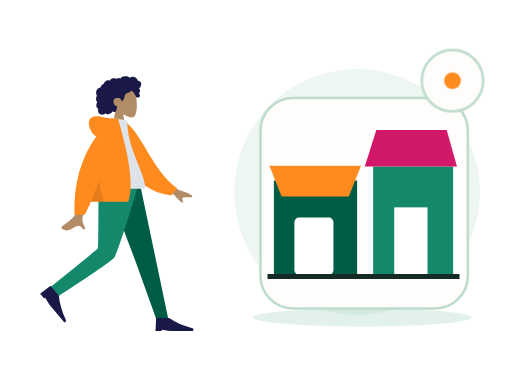
t = 0.00 s
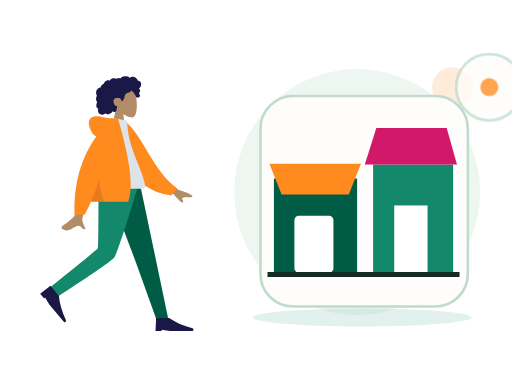
t = 0.70 s
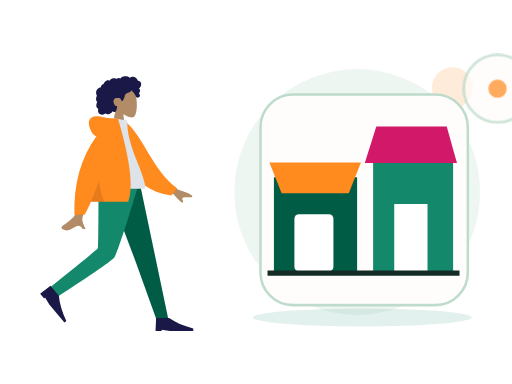
t = 1.05 s
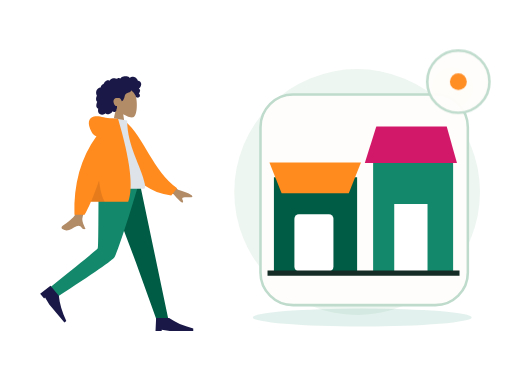
t = 1.75 s
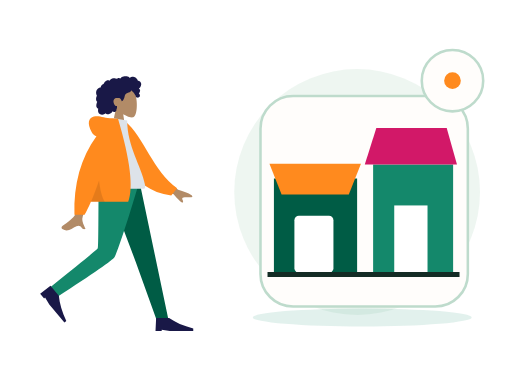
t = 2.10 s
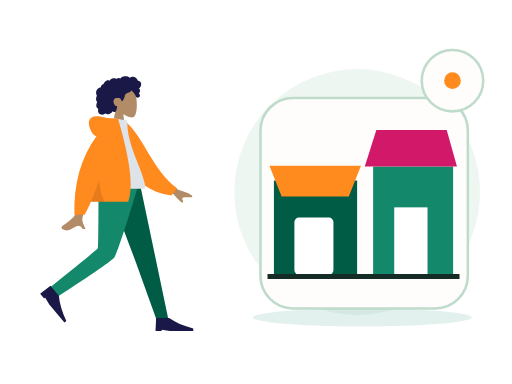
t = 2.80 s

The animated SVG that drew these frames (rendered in a browser with its animation timeline set to each time). Animation: 2 CSS @keyframes rules; one cycle of 2.80 s.

<?xml version="1.0" encoding="UTF-8"?>
<svg xmlns="http://www.w3.org/2000/svg" xmlns:xlink="http://www.w3.org/1999/xlink" width="800" height="600" viewBox="0 0 800 600" role="img" aria-labelledby="base-venue-title base-venue-desc" data-illustration="base-venue" data-base="BASE-VENUE" data-theme="light" data-motion="on" data-requires-business-state="false" data-status="REVUE_VISUELLE_REQUISE">
<title id="base-venue-title">Venue — master</title><desc id="base-venue-desc">Illustration Zamurek. Géométrie vectorielle native. Famille BASE-VENUE. Sources Humaaans / IRA Design lorsque présentes. Pas de preuve transactionnelle.</desc>
<style><![CDATA[#base-venue-seal{transform-box:fill-box;transform-origin:center;animation:base-venue-hint 2s ease-in-out 1}#base-venue-device{transform-box:fill-box;transform-origin:center;animation:base-venue-float 2.8s ease-in-out 1}@keyframes base-venue-hint{0%,100%{scale:1;opacity:1}50%{scale:1.1;opacity:.72}}@keyframes base-venue-float{0%,100%{translate:0 0}50%{translate:0 -6px}}@media(prefers-reduced-motion:reduce){*{animation:none!important;transition:none!important}}]]></style>
<g id="base-venue-background" data-layer="decor">
<circle cx="558" cy="300" r="192" fill="#EAF4EE" opacity=".81"/>
<ellipse cx="566" cy="496" rx="171" ry="14" fill="#14886B" opacity=".12"/>
<circle cx="707" cy="137" r="32" fill="#FF8A1E" opacity=".17"/>
<path d="M701 218l10 16 16 10-16 10-10 16-10-16-16-10 16-10z" fill="#D21868" opacity=".25"/></g>
<g id="base-venue-person" data-upstream="Humaaans" data-source="standing-23.svg"><svg x="9" y="89" width="355" height="445" viewBox="0 0 380 480" overflow="visible">
    
    <title>humaaans/standing-23</title>
    <desc>Created with Sketch.</desc>
    <g id="base-venue-person-node-0" data-part="part" stroke="none" stroke-width="1" fill="none" fill-rule="evenodd">
        <g id="base-venue-person-node-1" data-part="part" transform="translate(34.000000, 18.000000)">
            <g id="base-venue-person-node-2" data-part="head" transform="translate(85.439497, 0.000000)">
                <g id="base-venue-person-node-3" data-part="head" stroke-width="1" transform="translate(56.316359, 32.329762)" fill="#B28B67">
                    <path d="M8.61668863,35.9695996 C3.8111203,30.3288374 0.558611141,23.4160055 1.10210733,15.6699789 C2.66807119,-6.64848056 33.7361385,-1.73870383 39.7795208,9.52573796 C45.8229031,20.7901798 45.1047922,49.3633705 37.294259,51.3766405 C34.1794292,52.1795298 27.5439155,50.2127726 20.7905107,46.1421897 L25.0294931,76.1313749 L0,76.1313749 L8.61668863,35.9695996 Z"></path>
                </g>
                <path d="M107.18432,26.2397085 C106.666011,24.4178338 105.271891,22.8579294 103.393081,22.3951495 C102.937473,22.2828961 102.466945,22.2375565 101.998137,22.2564594 C101.829973,22.2631713 101.782811,22.3116615 101.704229,22.194066 C101.645929,22.1068795 101.644622,21.8938789 101.620628,21.7914194 C101.545966,21.4728088 101.452603,21.1581705 101.337377,20.8516825 C100.944262,19.8063356 100.28364,18.8811868 99.4872363,18.1018509 C97.9976224,16.6438581 95.984887,15.6376184 93.8937763,15.4555747 C92.7492892,15.3559918 91.6131209,15.5419393 90.5311278,15.9142452 C89.9709499,16.1069732 89.4277534,16.3469585 88.8987194,16.6122847 C88.7394249,16.6921428 88.2226284,17.0832832 88.0627839,17.0579423 C87.886233,17.0299988 87.5314124,16.5912586 87.3878617,16.4811283 C85.6134838,15.1197734 83.4223413,14.5845322 81.2122237,14.6009011 C78.7176172,14.6193246 76.3154798,14.7439745 74.2349567,16.2647032 C73.7945419,16.5866698 73.375096,16.9391825 72.9757252,17.3103241 C72.7654179,17.5057231 72.5617106,17.7084504 72.3674221,17.9196018 C72.2502027,18.0469913 72.1360771,18.1772573 72.0262141,18.3110162 C71.8397631,18.5380571 71.8696695,18.6126416 71.6086932,18.4542266 C70.607413,17.8459077 69.4471133,17.5614046 68.2784261,17.7050259 C67.58446,17.7903632 66.9092628,17.9987066 66.2681658,18.2729364 C66.0498834,18.3662868 65.544637,18.7386612 65.3119859,18.7422912 C65.0811909,18.7458526 64.5830259,18.4006683 64.3452871,18.3129339 C63.0612368,17.8389218 61.6772234,17.7220797 60.3275853,17.9411074 C58.9353906,18.1671209 57.5678086,18.7225663 56.3882588,19.490122 C55.8209309,19.859346 55.3259283,20.2684305 54.9283451,20.817438 C54.7566754,21.0544783 54.6015059,21.3052163 54.4069424,21.5249974 C54.293023,21.6536881 54.0674531,21.7857348 54.0063341,21.9486016 C54.0429093,21.8510733 52.4837888,21.2500142 52.336663,21.2115919 C51.5528402,21.0068784 50.7547174,21.0483827 49.9871884,21.30097 C48.5439123,21.7759409 47.3026934,22.8410811 46.2825757,23.9331375 C45.7586292,24.494062 45.3001331,25.1140925 44.9109374,25.7746685 C44.7244177,26.0910875 44.5538481,26.416547 44.3977848,26.7489239 C44.3221594,26.9099414 44.2720404,27.1113674 44.1724211,27.256427 C44.0439954,27.4433334 43.9577137,27.4468948 43.7251313,27.5283967 C42.5439315,27.9422069 41.4671635,28.6426435 40.647178,29.5890923 C39.8177737,30.5466364 39.279596,31.7258107 39.0539573,32.967584 C39.0406885,33.0407302 39.0327822,33.3438623 38.9899508,33.3834489 C38.9312379,33.4379661 38.6937055,33.413858 38.6038488,33.4244053 C38.2926847,33.4609099 37.9837206,33.5152216 37.6788815,33.587409 C37.1169161,33.7204146 36.5699383,33.916156 36.0525232,34.1721677 C34.0355253,35.1701203 32.5931429,37.041033 31.8872143,39.1462465 C31.146498,41.3555632 31.1596293,43.8867095 32.0449276,46.0547958 C32.1879283,46.4049799 32.3580855,46.7448905 32.5579427,47.0664462 C32.6806621,47.2638313 32.7202623,47.2643108 32.6405807,47.4714214 C32.5517552,47.7018182 32.3895044,47.9257086 32.2840413,48.1508318 C31.9399458,48.8855128 31.6993883,49.6647116 31.5474501,50.4605533 C31.2981613,51.7660213 31.1746169,53.1379235 31.4205369,54.4533224 C31.5347312,55.0641069 31.7336948,55.6611936 32.0372276,56.2052013 C32.1919846,56.4825816 32.373073,56.7456477 32.5775366,56.9889889 C32.6836871,57.115351 32.7964377,57.2360286 32.9143446,57.3516379 C32.9817887,57.4176613 33.0702016,57.475466 33.1275394,57.5492286 C33.2675151,57.7290806 33.2969403,57.5812129 33.2247524,57.8453063 C33.1238269,58.2145303 32.8950257,58.578823 32.7549125,58.9381161 C32.6105368,59.3083674 32.4800486,59.6836868 32.360698,60.0627047 C32.1189717,60.8301919 31.9145769,61.6115824 31.78677,62.4063967 C31.5413313,63.9323991 31.5844377,65.5583954 32.3062477,66.958926 C32.614868,67.5579989 33.0576203,68.0835146 33.5946293,68.4923252 C33.8574619,68.692313 34.1421571,68.8646997 34.4408087,69.0062663 C34.5942594,69.0791386 34.7901979,69.1103695 34.8601858,69.2587851 C34.9355362,69.4183644 34.8236794,69.7352628 34.798173,69.9136765 C34.5762468,71.4657732 34.46494,73.0953994 34.9263236,74.6164021 C35.3512696,76.0173436 36.2868931,77.2542541 37.5016431,78.0731766 C39.858199,79.6617779 43.0347403,79.5721943 45.510853,78.3004229 C46.1562813,77.9688679 46.7601156,77.5572493 47.2987746,77.0717311 C48.6704129,78.9181933 51.4929587,78.8597722 53.4976502,78.3336401 C55.995213,77.6782008 57.9992858,75.9415263 59.153948,73.6597483 C60.7327999,75.5817539 64.0462919,74.9581619 65.1411412,72.8730842 C65.4091301,72.362773 65.5680809,71.8003417 65.6463188,71.2311985 C65.6875003,70.9319018 65.6612376,70.6300025 65.6921753,70.3331028 C65.731638,69.9547699 65.9843643,69.5871212 66.1296338,69.2211162 C66.4125415,68.5088311 66.5881987,67.7730542 66.5957612,67.0047451 C66.59968,66.6036053 66.5488735,66.2126704 66.510717,65.8147495 C66.4764106,65.4565523 66.5757548,65.1228056 66.6321989,64.7692657 C65.9916518,64.8747386 65.2112666,64.7020095 64.607776,64.5162675 C64.0155604,64.3340183 63.4608826,63.8539793 63.0428805,63.4155815 C62.0723317,62.3975616 61.4794287,61.0630544 61.0739391,59.7348481 C60.1838283,56.8196842 60.5486864,53.3221588 63.4808202,51.7222568 C64.8467522,50.97696 68.9389121,50.9794047 70.5657976,51.3477557 C72.2763966,51.7350608 74.2156378,55.509559 74.3110633,55.8643318 C74.3701198,56.0839074 74.3404197,56.3556716 74.5421332,56.501964 C74.9854355,56.8236566 75.7165268,56.2654031 76.0435034,55.989872 C76.6077376,55.5143532 77.0102021,54.8816523 77.3587664,54.2403217 C78.1182516,52.843147 78.7305422,51.3448142 79.1630507,49.8152504 C79.4964899,48.6360075 79.7096848,47.4199862 80.1454932,46.27081 C80.5791705,45.1273184 81.262824,44.1052577 82.3257732,43.4574892 C83.4820854,42.7528064 84.8075234,42.3816647 86.0769299,41.9388151 C87.3351989,41.4999379 88.5717427,40.9635324 89.547104,40.0322881 C89.7615363,39.8275061 89.9698499,39.6099167 90.1424821,39.3688356 C90.2787453,39.1785048 90.4134272,38.8141436 90.6210533,38.693466 C90.9438362,38.5057378 91.4149136,38.9939271 91.69404,39.1711765 C93.0711096,40.0457804 94.2199967,41.2655687 95.146614,42.5980898 C96.068075,43.9233511 96.8241777,45.1985469 97.4385996,46.6783878 C97.8943457,47.7759233 98.1787795,49.1815221 98.9803399,50.0809875 C99.3381855,50.4826067 101.998137,50.7255754 102.859716,50.3749421 C103.721295,50.0243088 104.686894,49.113855 104.976058,48.5432735 C105.272097,47.9592682 105.342841,47.3177321 105.216341,46.6783878 C105.141953,46.3022464 104.990015,45.9508981 104.906895,45.5814687 C104.836907,45.2711452 104.773382,44.977807 104.622338,44.6935094 C104.336061,44.1547753 103.846971,43.7675387 103.257162,43.6056308 C103.870965,43.0397066 104.37958,42.3626933 104.731513,41.6058903 C105.097196,40.8196371 105.407123,39.8634628 105.495055,39.000502 C105.566555,38.2995861 105.456211,37.5733977 105.072515,36.9710373 C104.669982,36.3391582 103.956903,35.9269232 103.339937,35.5327693 C104.282367,34.7954172 105.088946,33.8986913 105.752043,32.9058754 C107.041594,30.9751718 107.839235,28.5414853 107.18432,26.2397085 Z" id="base-venue-person-node-4" data-part="part" fill="#191847"></path>
            </g>
            <g id="base-venue-person-node-5" data-part="legs" transform="translate(0.000000, 194.763541)">
                <polygon id="base-venue-person-node-6" data-part="part" fill="#005C45" points="133.49063 0 183.634758 132.684377 218.782099 230.479916 238.82308 230.479916 190.509575 1.02353644e-13"></polygon>
                <path d="M121.097514,0 C120.552445,45.5267591 120.946508,106.821151 119.676509,109.659057 C118.829844,111.550995 92.4953159,133.107162 40.6729263,174.327559 L51.0027861,191.89278 C112.527888,152.21665 144.863197,129.735517 148.008713,124.44938 C152.726988,116.520175 176.431228,43.5545895 188.764094,0 L121.097514,0 Z" id="base-venue-person-node-7" data-part="part" fill="#14886B"></path>
                <g id="base-venue-person-node-8" data-part="part" transform="translate(58.923598, 197.107258) rotate(50.000000) translate(-58.923598, -197.107258) translate(27.115284, 176.249347)" fill="#191847">
                    <path d="M0,41.7158218 L1.04289555,19.8150154 L22.943702,19.8150154 C33.3284421,27.1152842 46.8860842,33.0250256 63.6166283,37.5442397 L63.6166283,41.7158218 L23.9865976,41.7158218 L10.4289555,39.6300307 L10.4289555,41.7158218 L0,41.7158218 Z" id="base-venue-person-node-9" data-part="part"></path>
                </g>
                <g id="base-venue-person-node-10" data-part="part" transform="translate(216.922274, 207.536214)" fill="#191847">
                    <path d="M0,41.7158218 L1.04289555,19.8150154 L22.943702,19.8150154 C33.3284421,27.1152842 46.8860842,33.0250256 63.6166283,37.5442397 L63.6166283,41.7158218 L23.9865976,41.7158218 L10.4289555,39.6300307 L10.4289555,41.7158218 L0,41.7158218 Z" id="base-venue-person-node-11" data-part="part"></path>
                </g>
            </g>
            <g id="base-venue-person-node-12" data-part="body" transform="translate(22.922792, 85.404334)">
                <path d="M198.964869,96.1669474 L232.231433,120.595314 C241.254011,123.029931 248.792082,126.059006 254.845649,129.682538 C256.275606,130.985537 258.003844,133.624326 252.073465,133.168278 C246.143085,132.712229 239.884706,132.499245 239.066429,134.522006 C238.248152,136.544766 241.836896,138.963766 240.182801,141.693 C239.080072,143.512489 233.870334,138.950187 224.553589,128.006095 L191.610963,114.34562 L198.964869,96.1669474 Z M71.2380339,97.0100305 L93.0318307,97.0957353 C79.5751668,140.53616 72.3105679,163.585377 71.2380339,166.243387 C68.8248325,172.223909 73.9314912,181.33214 76.1153011,186.226836 C69.002705,189.409511 69.7605597,177.622767 60.788211,181.797022 C52.5986673,185.607089 46.3689017,192.510675 36.9070672,186.672433 C35.7437902,185.954655 34.4690282,183.252093 37.5490144,181.140184 C45.2223833,175.878647 56.2801726,166.67001 57.7742541,163.638916 C59.8117011,159.505478 64.2996277,137.295849 71.2380339,97.0100305 Z" id="base-venue-person-node-13" data-part="part" fill="#B28B67"></path>
                <path d="M127.996379,9.99126343 L136.845297,7.66438547 C172.696724,33.5424787 191.22711,87.6619834 234.647976,113.391279 L225.880465,126.441219 C154.233028,123.866416 130.7617,57.9296166 127.996379,9.99126343 Z" id="base-venue-person-node-14" data-part="part" fill="#FF8A1E" transform="translate(181.322177, 67.052802) rotate(5.000000) translate(-181.322177, -67.052802) "></path>
                <path d="M93.8605991,118.890092 C130.019619,118.890092 156.617436,118.890092 173.65405,118.890092 C177.300204,118.890092 176.613156,113.625177 176.086082,110.968472 C170.003016,80.3068849 146.257032,47.2551777 146.257032,3.60918021 L123.240844,0 C104.2035,30.6177517 97.6200564,68.3144034 93.8605991,118.890092 Z" id="base-venue-person-node-15" data-part="part" fill="#DDE3E9"></path>
                <path d="M94.5018144,30.0958364 C91.159002,29.1349436 88.5118406,26.8938416 86.5603303,23.3725304 C78.1478728,8.19306644 81.186005,-0.164352814 90.176254,-2.91148372 C99.1665031,-5.65861462 107.183923,-2.17603713e-14 121.507793,-7.54951657e-15 C122.286892,-6.66133815e-15 123.000459,0.0488414414 123.648494,0.146524324 L130.853759,0.557677906 C151.526451,70.6198746 157.227856,117.364282 147.957974,140.790899 L85.1543132,140.790899 C81.433263,149.467655 77.8725321,156.767924 74.4721203,162.691705 L57.359255,162.691705 C55.7486939,110.616897 68.1295471,66.4182737 94.5018144,30.0958364 Z" id="base-venue-person-node-16" data-part="part" fill="#FF8A1E"></path>
                <path d="M98.8302349,104.808535 C100.805398,121.334664 104.015698,133.328785 108.461137,140.790899 L85.1543132,140.790899 C89.4948142,130.669705 94.0534546,118.675583 98.8302345,104.808534 Z" id="base-venue-person-node-17" data-part="part" fill-opacity="0.1" fill="#000000"></path>
            </g>
        </g>
    </g>
</svg></g>
<g id="base-venue-device" data-layer="object" transform="translate(407 153)">
<rect x="0" y="0" width="324" height="329" rx="51" fill="#FFFDFB" stroke="#BEDBCC" stroke-width="4"/>
<g id="base-venue-object-geometry" transform="translate(1 16)"><path d="M20 113h130v147H20z" fill="#005C45"/><path d="M13 90h143l-19 48H32z" fill="#FF8A1E"/><rect x="52" y="171" width="61" height="89" rx="7" fill="#FFFFFF"/><path d="M175 91h125v169H175z" fill="#14886B"/><path d="M162 91l18-57h110l16 57" fill="#D21868"/><rect x="208" y="155" width="52" height="105" fill="#FFFFFF"/><path d="M10 263h300" stroke="#142C25" stroke-width="8"/></g>
</g>

<g id="base-venue-seal" data-layer="contextual-accessory" transform="translate(707 126)">
<circle r="48" fill="#FFFDFB" stroke="#BEDBCC" stroke-width="4"/>
<g id="base-venue-context-symbol"><circle r="13" fill="#FF8A1E"/></g></g>
</svg>
